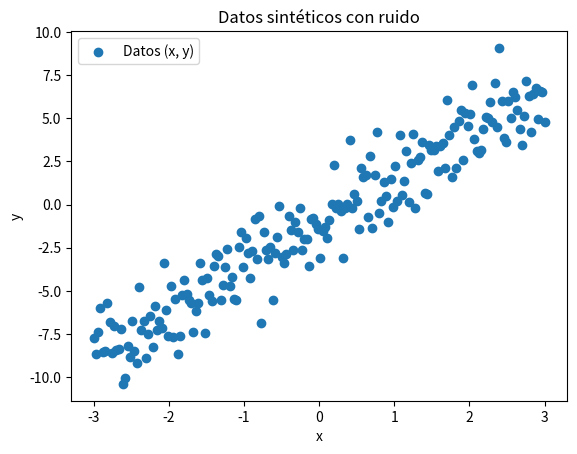
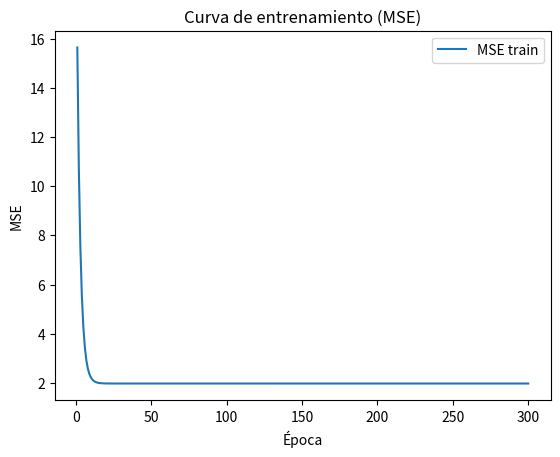
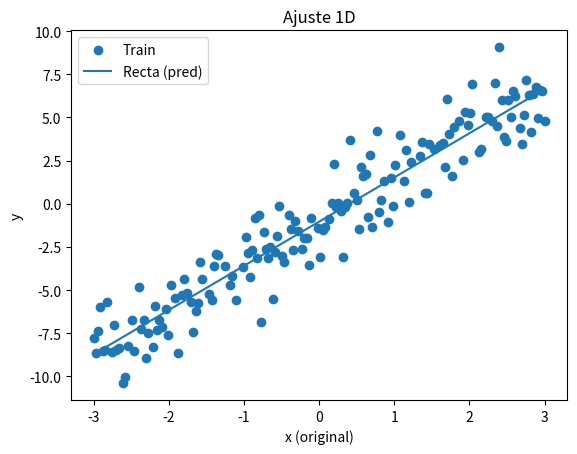
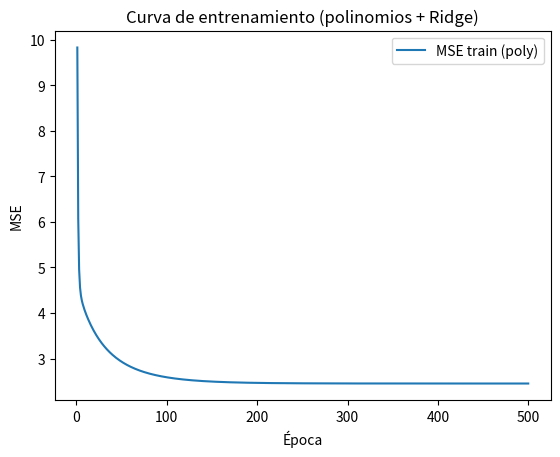

Reproduce these figures in Python, in order.
# Librerías base
import numpy as np
import matplotlib.pyplot as plt

# Hacer reproducibles los resultados
np.random.seed(42)


# Parámetros del dataset
n = 200
true_w = 2.5   # pendiente real
true_b = -1.0  # bias/intersección real
noise_std = 1.5

# Generamos X como 1 variable (x1) entre -3 y 3
X = np.linspace(-3, 3, n).reshape(-1, 1)  # shape (n, 1)
# y = w*x + b + ruido
y = true_w * X[:, 0] + true_b + np.random.normal(loc=0.0, scale=noise_std, size=n)  # vector shape (n,)

# Visualicemos
plt.figure()
plt.scatter(X[:,0], y, label="Datos (x, y)")
plt.title("Datos sintéticos con ruido")
plt.xlabel("x")
plt.ylabel("y")
plt.legend()
plt.show()


# Índices y shuffle
idx = np.arange(n)
np.random.shuffle(idx)

train_frac = 0.8
n_train = int(n * train_frac)

train_idx = idx[:n_train]
valid_idx = idx[n_train:]

X_train, y_train = X[train_idx], y[train_idx]
X_valid, y_valid = X[valid_idx], y[valid_idx]

X_train.shape, X_valid.shape, y_train.shape, y_valid.shape


def standardize_fit(X):
    """Calcula media y std por columna y devuelve (X_std, mean, std)."""
    mean = np.mean(X, axis=0)
    std = np.std(X, axis=0) + 1e-8  # evitamos división por 0
    X_std = (X - mean) / std
    return X_std, mean, std

def standardize_apply(X, mean, std):
    return (X - mean) / std

X_train_std, mean_, std_ = standardize_fit(X_train)
X_valid_std = standardize_apply(X_valid, mean_, std_)

X_train_std[:3], mean_, std_


def add_bias(X):
    """Agrega una columna de 1s al frente."""
    return np.c_[np.ones((X.shape[0], 1)), X]

Phi_train = add_bias(X_train_std)
Phi_valid = add_bias(X_valid_std)

Phi_train.shape, Phi_valid.shape


def predict(Phi, w):
    return Phi @ w  # producto matricial

def mse(y_true, y_pred):
    return np.mean((y_true - y_pred) ** 2)

def mae(y_true, y_pred):
    return np.mean(np.abs(y_true - y_pred))

def rmse(y_true, y_pred):
    return np.sqrt(mse(y_true, y_pred))

def r2_score(y_true, y_pred):
    ss_res = np.sum((y_true - y_pred) ** 2)
    ss_tot = np.sum((y_true - np.mean(y_true)) ** 2)
    return 1 - ss_res / (ss_tot + 1e-12)


def compute_gradients(Phi, y, w, l2=0.0):
    n = Phi.shape[0]
    y_hat = predict(Phi, w)
    e = y_hat - y
    grad = (2.0 / n) * (Phi.T @ e)
    if l2 > 0.0:
        reg = 2.0 * l2 * w
        reg[0] = 0.0  # no regularizamos el bias
        grad = grad + reg
    return grad, y_hat


def gradient_descent(Phi, y, lr=0.1, epochs=200, batch_size=None, l2=0.0, shuffle=True, verbose=False):
    n, d = Phi.shape
    if batch_size is None:
        batch_size = n  # batch completo
    
    # Inicializamos pesos a 0
    w = np.zeros(d)
    history = {"epoch": [], "train_mse": []}
    
    for epoch in range(1, epochs+1):
        indices = np.arange(n)
        if shuffle:
            np.random.shuffle(indices)
        
        # iterar en minibatches
        for start in range(0, n, batch_size):
            end = start + batch_size
            batch_idx = indices[start:end]
            Phi_b = Phi[batch_idx]
            y_b = y[batch_idx]
            
            grad, y_hat_b = compute_gradients(Phi_b, y_b, w, l2=l2)
            w = w - lr * grad
        
        # Log de entrenamiento (en batch completo calculamos mse sobre todo train)
        y_hat = predict(Phi, w)
        train_mse = mse(y, y_hat)
        history["epoch"].append(epoch)
        history["train_mse"].append(train_mse)
        
        if verbose and (epoch % max(1, epochs//10) == 0):
            print(f"Epoch {epoch:4d} | MSE: {train_mse:.4f}")
    
    return w, history


# Entrenamiento (batch)
w_gd, hist = gradient_descent(Phi_train, y_train, lr=0.1, epochs=300, batch_size=None, l2=0.0, verbose=True)

print("Pesos (w) [bias, w1]:", w_gd)
print("MSE train:", mse(y_train, predict(Phi_train, w_gd)))
print("MSE valid:", mse(y_valid, predict(Phi_valid, w_gd)))
print("R2   valid:", r2_score(y_valid, predict(Phi_valid, w_gd)))

# Curva de pérdida
plt.figure()
plt.plot(hist["epoch"], hist["train_mse"], label="MSE train")
plt.title("Curva de entrenamiento (MSE)")
plt.xlabel("Época")
plt.ylabel("MSE")
plt.legend()
plt.show()

# Visualizar ajuste en 1D (recordá que entrenamos con X estandarizado)
# Para dibujar la recta, generamos un rango en el espacio estandarizado y lo llevamos a x original para el scatter
plt.figure()
plt.scatter(X_train[:,0], y_train, label="Train")
# Generamos puntos uniformes en el espacio de X estandarizado
xs_std = np.linspace(X_train_std.min(), X_train_std.max(), 100).reshape(-1,1)
phi_xs = add_bias(xs_std)
ys_hat = predict(phi_xs, w_gd)

# Para graficar contra x original, convertimos xs_std a escala original inversa:
xs_orig = xs_std * std_ + mean_
plt.plot(xs_orig[:,0], ys_hat, label="Recta (pred)")
plt.title("Ajuste 1D")
plt.xlabel("x (original)")
plt.ylabel("y")
plt.legend()
plt.show()


def normal_equation(Phi, y, l2=0.0):
    if l2 == 0.0:
        # Pseudoinversa estable
        return np.linalg.pinv(Phi) @ y
    # Ridge: (Phi^T Phi + lambda * I*)^{-1} Phi^T y
    d = Phi.shape[1]
    A = Phi.T @ Phi
    I = np.eye(d)
    I[0,0] = 0.0  # no penalizamos bias
    A_reg = A + l2 * I
    return np.linalg.inv(A_reg) @ Phi.T @ y

w_ne = normal_equation(Phi_train, y_train, l2=0.0)
print("NE pesos:", w_ne)
print("NE MSE valid:", mse(y_valid, predict(Phi_valid, w_ne)))


# Construimos features polinomiales hasta grado 3 a partir de X (1D)
def poly_features(x, degree=3):
    # x: shape (n,1) -> devuelve [x, x^2, ..., x^degree]
    feats = [x]
    for p in range(2, degree+1):
        feats.append(x**p)
    return np.hstack(feats)

X_train_poly = poly_features(X_train_std, degree=3)
X_valid_poly = poly_features(X_valid_std, degree=3)

Phi_train_poly = add_bias(X_train_poly)
Phi_valid_poly = add_bias(X_valid_poly)

# Entrenar con Ridge para evitar sobreajuste
w_poly, hist_poly = gradient_descent(Phi_train_poly, y_train, lr=0.05, epochs=500, batch_size=None, l2=0.1, verbose=False)

print("MSE train (poly+ridge):", mse(y_train, predict(Phi_train_poly, w_poly)))
print("MSE valid (poly+ridge):", mse(y_valid, predict(Phi_valid_poly, w_poly)))
print("R2   valid (poly+ridge):", r2_score(y_valid, predict(Phi_valid_poly, w_poly)))

plt.figure()
plt.plot(hist_poly["epoch"], hist_poly["train_mse"], label="MSE train (poly)")
plt.title("Curva de entrenamiento (polinomios + Ridge)")
plt.xlabel("Época")
plt.ylabel("MSE")
plt.legend()
plt.show()
